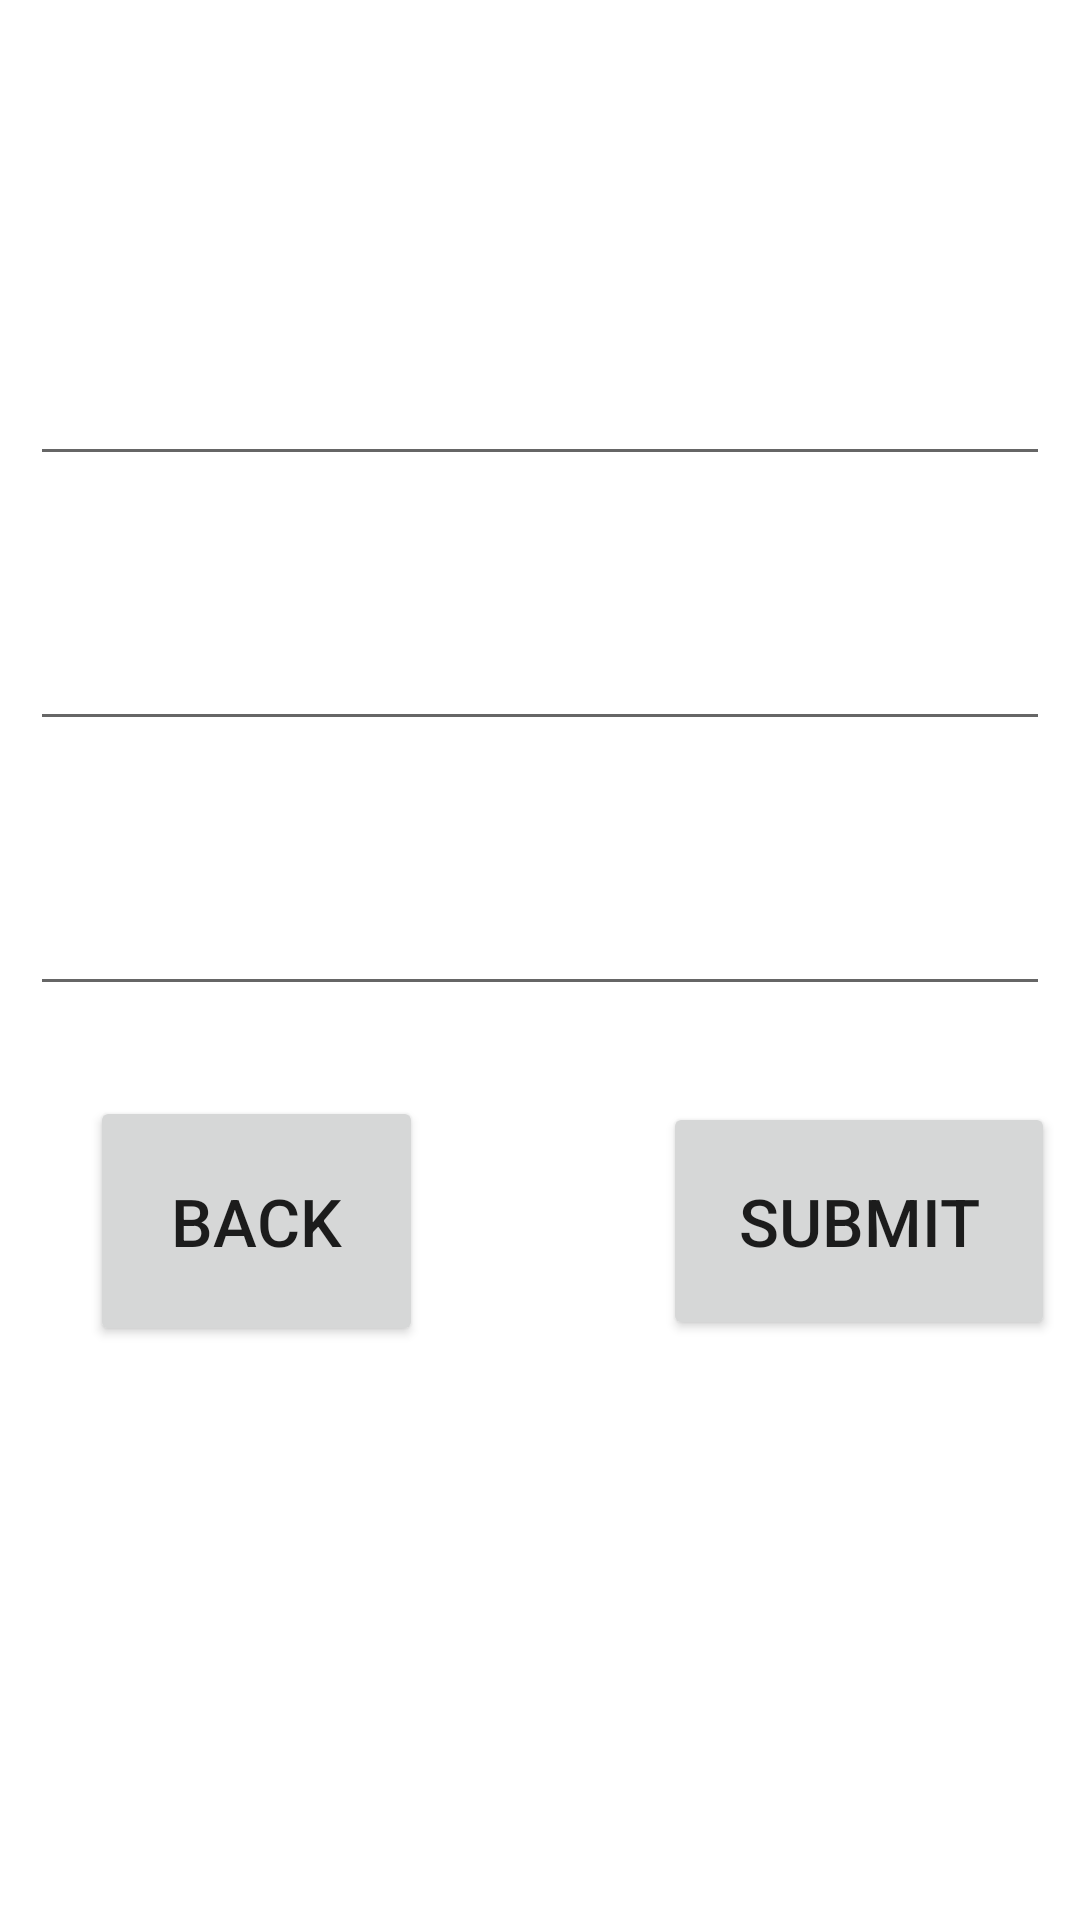

Reconstruct the res/layout file that produces this screen, plus the resources it refers to.
<!-- AndroidManifest.xml: application theme Theme.BloodMapp -->
<!-- res/layout/activity_main7.xml -->
<?xml version="1.0" encoding="utf-8"?>
<LinearLayout xmlns:android="http://schemas.android.com/apk/res/android"
    xmlns:app="http://schemas.android.com/apk/res-auto"
    xmlns:tools="http://schemas.android.com/tools"
    android:layout_width="match_parent"
    android:layout_height="match_parent"
    android:orientation="vertical"
    tools:context=".MainActivity7">

    <TextView
        android:layout_width="match_parent"
        android:layout_height="wrap_content"
        android:text="DONOR DETAILS"
        android:textColor="@color/white"
        android:textStyle="bold"
        android:textAlignment="center"
        android:padding="20dp"
        android:textSize="30dp"/>
    <TextView
        android:layout_width="match_parent"
        android:layout_height="wrap_content"
        android:text="NUMBER OF TIMES DONATED: "
        android:textStyle="normal"
        android:layout_marginLeft="10dp"
        android:textColor="@color/white"
        android:textSize="20dp"/>
    <EditText
        android:id="@+id/number_of_times_donated"
        android:layout_width="match_parent"
        android:layout_height="wrap_content"
        android:textColor="@color/white"
        android:layout_margin="10dp"/>
    <TextView
        android:layout_width="match_parent"
        android:layout_height="wrap_content"
        android:text="ADDRESS: "
        android:textStyle="normal"
        android:layout_marginLeft="10dp"
        android:textColor="@color/white"
        android:textSize="20dp"/>
    <EditText
        android:id="@+id/donor_address"
        android:layout_width="match_parent"
        android:layout_height="wrap_content"
        android:textColor="@color/white"
        android:layout_margin="10dp"/>
    <TextView
        android:layout_width="match_parent"
        android:layout_height="wrap_content"
        android:text="ORG. ID: "
        android:textStyle="normal"
        android:layout_marginLeft="10dp"
        android:textColor="@color/white"
        android:textSize="20dp"/>
    <EditText
        android:id="@+id/organisation_id"
        android:layout_width="match_parent"
        android:layout_height="wrap_content"
        android:textColor="@color/white"
        android:layout_margin="10dp"/>

    <LinearLayout
        android:layout_width="match_parent"
        android:layout_height="wrap_content"
        android:orientation="horizontal"
        android:paddingTop="20dp">
        <Button
            android:id="@+id/donor_back1"
            android:layout_width="wrap_content"
            android:layout_height="wrap_content"
            android:layout_marginLeft="30dp"
            android:padding="27dp"
            android:text="BACK"
            android:textSize="22dp"/>

        <Button
            android:id="@+id/donor_submit"
            android:layout_width="wrap_content"
            android:layout_height="wrap_content"
            android:padding="25dp"
            android:layout_marginLeft="80dp"
            android:text="SUBMIT"
            android:textSize="22dp"/>
    </LinearLayout>

</LinearLayout>
<!-- resources referenced by this layout -->
<resources>
  <style name="Theme.BloodMapp" parent="Theme.MaterialComponents.DayNight.DarkActionBar">
          
          <item name="colorPrimary">@color/purple_500</item>
          <item name="colorPrimaryVariant">@color/purple_700</item>
          <item name="colorOnPrimary">@color/white</item>
          
          <item name="colorSecondary">@color/teal_200</item>
          <item name="colorSecondaryVariant">@color/teal_700</item>
          <item name="colorOnSecondary">@color/black</item>
          
          <item name="android:statusBarColor">?attr/colorPrimaryVariant</item>
          
      </style>
  <!-- not gathered from this repository: default colours our renderer supplied (Android Studio template values) -->
  <color name="purple_500">#FF6200EE</color>
  <color name="purple_700">#FF3700B3</color>
  <color name="teal_200">#FF03DAC5</color>
  <color name="teal_700">#FF018786</color>
  <color name="black">#FF000000</color>
  <color name="white">#FFFFFFFF</color>
</resources>
